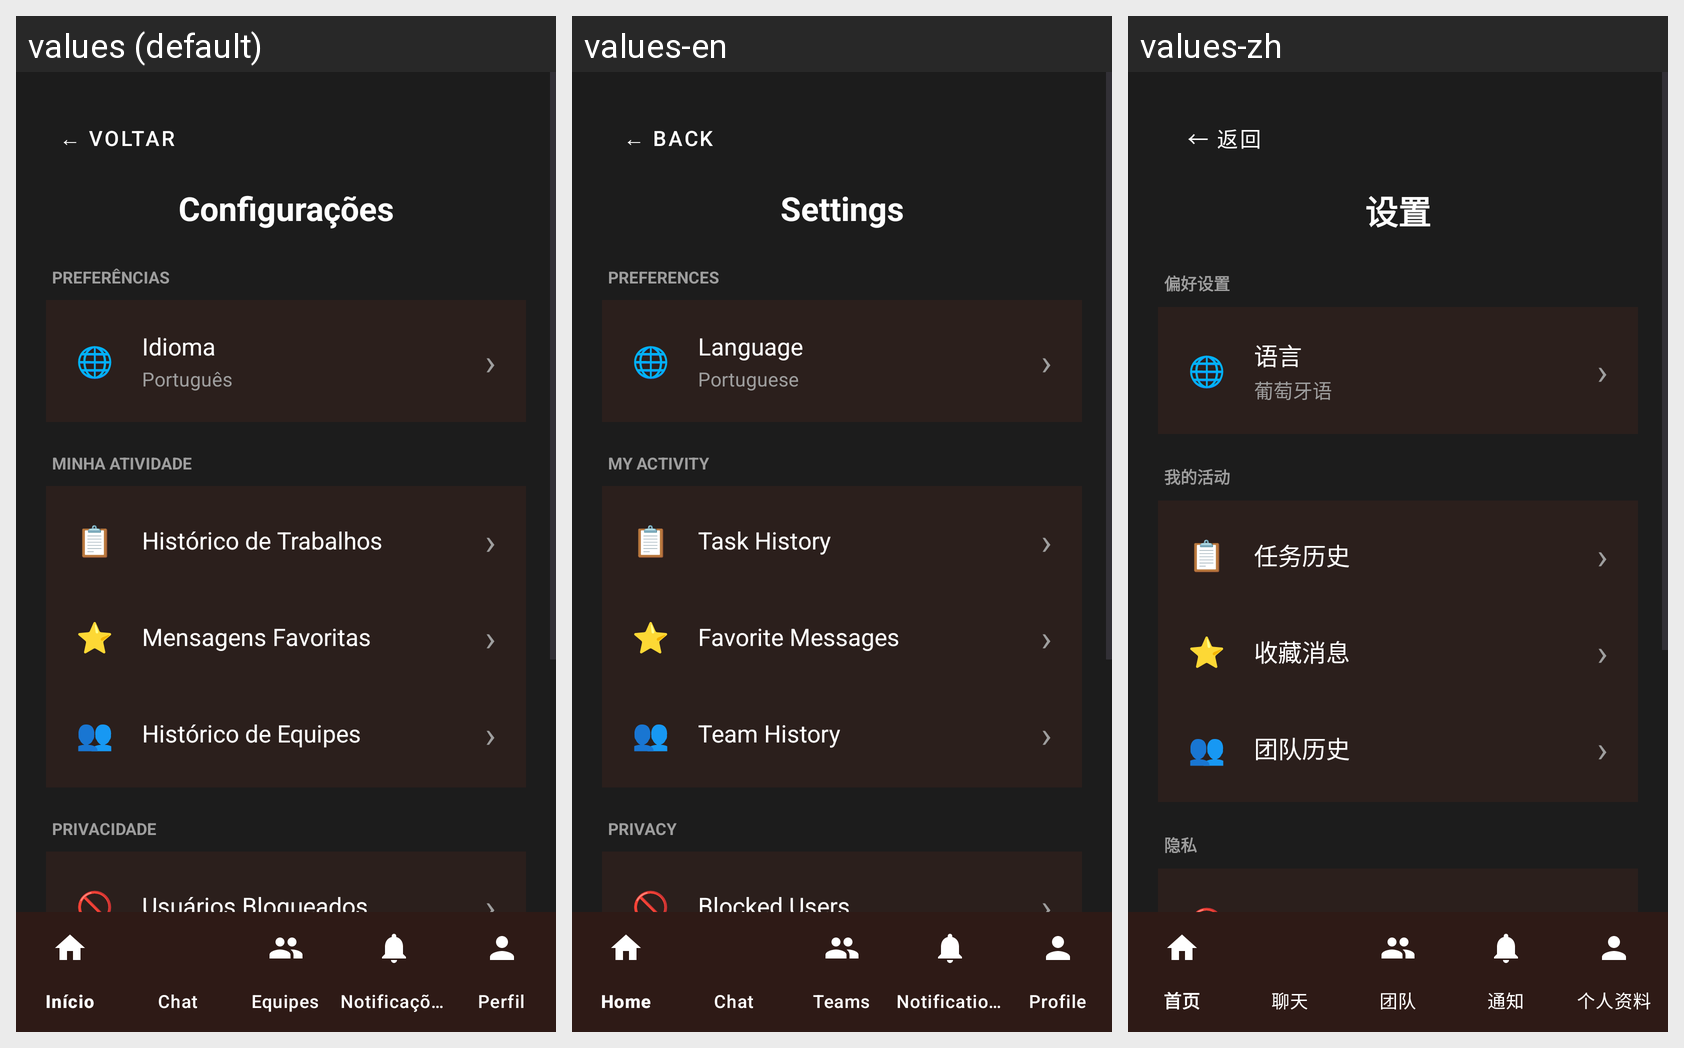

This grid shows one Android layout under several languages. Give, for every string resource on the screen, its name, the default text and each shown locale's text.
Android screen res/layout/activity_configuracoes.xml rendered under 3 locales, left to right: values (default), values-en, values-zh. Device: Nexus 5 (rendered at 1080×1920; each locale shown at half size, 540×960, under a caption strip naming it); theme Theme.CTR.
Other locales in the repository, not shown: values-es, values-fr, values-ru.
Strings drawn on this screen, with the default value and each locale's value (text and hints the layout hard-codes, and strings that could not be matched under every locale, appear in the picture but are not listed):

voltar
  values: ← VOLTAR
  values-en: ← BACK
  values-zh: ← 返回

config_titulo
  values: Configurações
  values-en: Settings
  values-zh: 设置

config_secao_preferencias
  values: PREFERÊNCIAS
  values-en: PREFERENCES
  values-zh: 偏好设置

config_idioma
  values: Idioma
  values-en: Language
  values-zh: 语言

idioma_portugues
  values: Português
  values-en: Portuguese
  values-zh: 葡萄牙语

config_secao_atividade
  values: MINHA ATIVIDADE
  values-en: MY ACTIVITY
  values-zh: 我的活动

config_historico_trabalhos
  values: Histórico de Trabalhos
  values-en: Task History
  values-zh: 任务历史

config_mensagens_favoritas
  values: Mensagens Favoritas
  values-en: Favorite Messages
  values-zh: 收藏消息

config_historico_equipes
  values: Histórico de Equipes
  values-en: Team History
  values-zh: 团队历史

config_secao_privacidade
  values: PRIVACIDADE
  values-en: PRIVACY
  values-zh: 隐私
